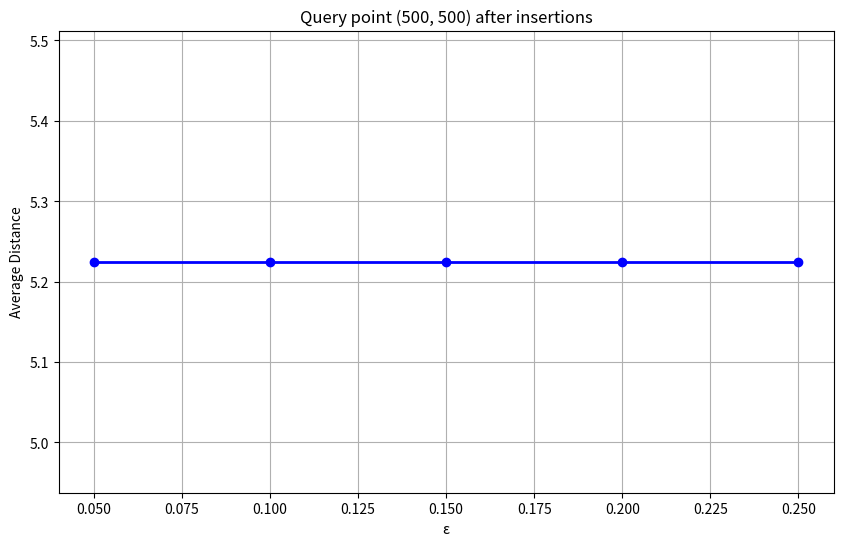
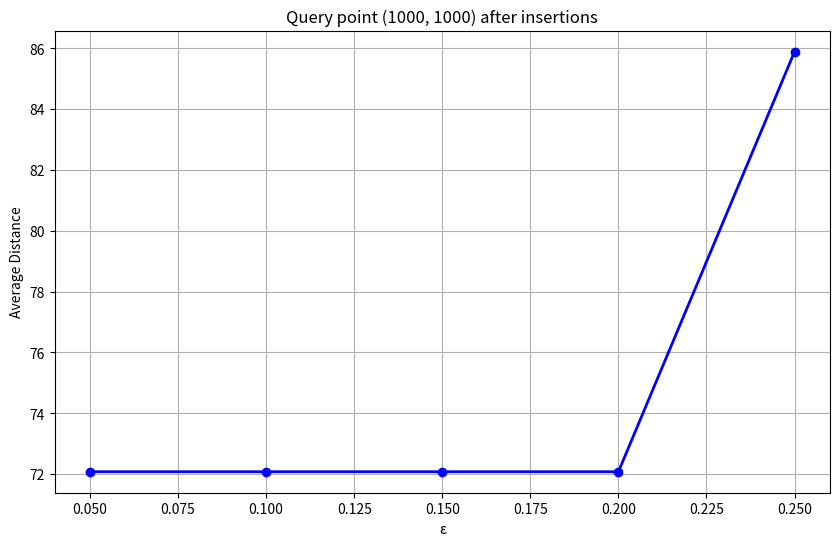
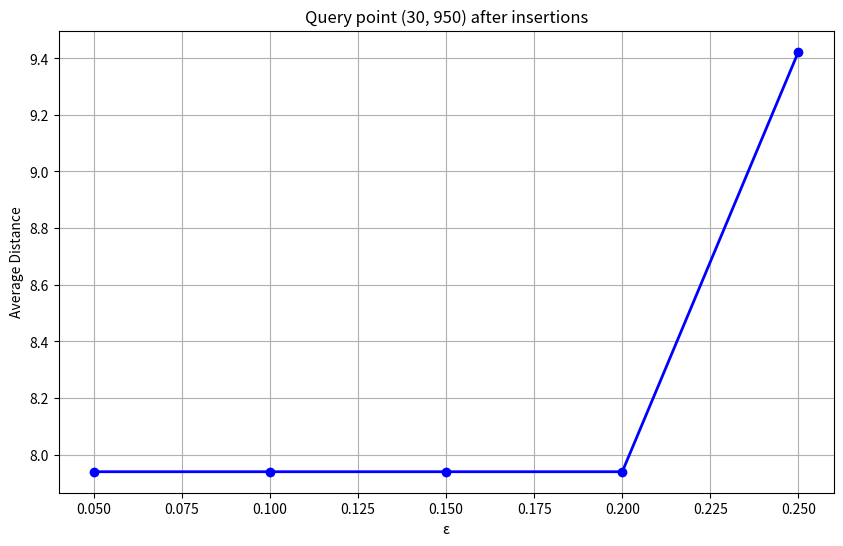
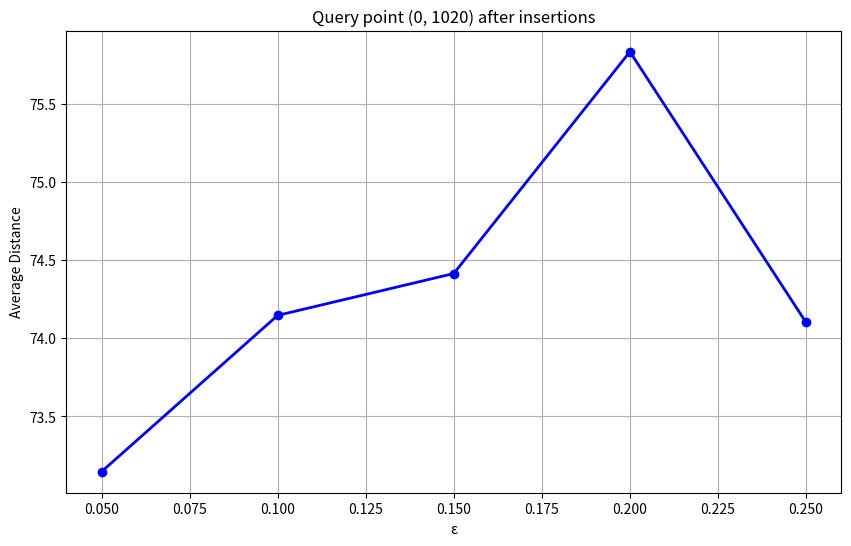

Write the Python code that produced these figures, in order.
import time
import math
import random
import numpy as np
from itertools import product, combinations
import matplotlib.pyplot as plt


class Quadtree:
    def __init__(self, boundary, max_points=4, depth=0):
        self.boundary = boundary  # (center, half-widths)
        self.points = []
        self.children = []
        self.depth = depth
        self.max_points = max_points
        self.n = 0

    def subdivide(self):
        center, half_widths = self.boundary
        d = len(center)
        offsets = list(product([-1, 1], repeat=d))
        new_half_widths = [hw / 2 for hw in half_widths]
        for offset in offsets:
            new_center = [center[i] + offset[i] * new_half_widths[i] for i in range(d)]
            self.children.append(Quadtree((new_center, new_half_widths), self.max_points, self.depth + 1))

    def insert(self, point):
        if not self.contains(point):
            return

        if len(self.points) < self.max_points and not self.children:
            self.points.append(point)
            self.n += 1
        else:
            if not self.children:
                self.subdivide()
                for p in self.points:
                    self._insert_to_children(p)
                self.points = []
            self._insert_to_children(point)
            self.n += 1

    def _insert_to_children(self, point):
        for child in self.children:
            if child.contains(point):
                child.insert(point)
                return

    def contains(self, point):
        center, half_widths = self.boundary
        return all(abs(point[i] - center[i]) <= half_widths[i] for i in range(len(center)))

    def height(self):
        if not self.children:
            return 1
        return 1 + max(child.height() for child in self.children)

    def query_ann(self, query_point, epsilon):
        def distance(p1, p2):
            return math.sqrt(sum((a - b) ** 2 for a, b in zip(p1, p2)))

        def get_box_distance(node, point):
            center, half_widths = node.boundary
            d = len(center)
            dist = 0
            for i in range(d):
                dim_dist = abs(point[i] - center[i]) - half_widths[i]
                if dim_dist > 0:
                    dist += dim_dist ** 2
            return math.sqrt(dist)

        def traverse(node):
            if not node.children and node.points:
                points_with_dist = [(p, distance(p, query_point)) for p in node.points]
                min_dist = min(d for _, d in points_with_dist)
                acceptable_points = [p for p, d in points_with_dist
                                     if d <= (1 + epsilon) * min_dist]
                return random.choice(acceptable_points) if acceptable_points else None

            if not node.children:
                return None

            children_dist = [(child, get_box_distance(child, query_point))
                             for child in node.children]
            children_dist.sort(key=lambda x: x[1])

            best_point = None
            best_dist = float('inf')

            for child, min_possible_dist in children_dist:
                if best_dist < float('inf') and min_possible_dist > (1 + epsilon) * best_dist:
                    continue

                point = traverse(child)
                if point:
                    dist = distance(point, query_point)
                    if (best_point is None or
                            dist < best_dist or
                            (dist <= (1 + epsilon) * best_dist and random.random() < 0.5)):
                        best_point = point
                        best_dist = dist

            return best_point

        return traverse(self)

    def extend_to_4d(self, point):
        """Extend 2D point to 4D space"""
        if len(point) == 2:
            return point + (0.0, 0.0)
        return point

    def delete(self, point):
        def find_and_delete(node):
            if not node.children:  # Leaf node
                if point in node.points:
                    node.points.remove(point)
                    node.n -= 1
                    return True
                return False

            for child in node.children:
                if child.contains(point):
                    if find_and_delete(child):
                        node.n -= 1
                        return True
            return False

        if self.n <= 0:
            return False

        deleted = find_and_delete(self)

        if deleted and self.n <= len(self.get_all_points()) / 2:
            self.reconstruct()

        return deleted

    def get_all_points(self):
        points = []
        if not self.children:
            return self.points.copy()
        for child in self.children:
            points.extend(child.get_all_points())
        return points

    def reconstruct(self):
        points = self.get_all_points()
        self.__init__(self.boundary, self.max_points)
        for point in points:
            self.insert(point)

    def delete_points_in_box(self, min_coords, max_coords):
        points_to_delete = []
        deletion_times = []

        def points_in_box(node):
            if not node.children:
                return [p for p in node.points
                        if all(min_coords[i] <= p[i] <= max_coords[i]
                               for i in range(len(p)))]

            box_points = []
            for child in node.children:
                box_points.extend(points_in_box(child))
            return box_points

        points_to_delete = points_in_box(self)

        for point in points_to_delete:
            start_time = time.time()
            self.delete(point)
            deletion_times.append(time.time() - start_time)

        return np.mean(deletion_times) if deletion_times else 0

    def static_to_dynamic_insert(self, point):
        """Implements static-to-dynamic transformation as per the article"""
        if self.n == 0:
            self.insert(point)
            return

        # If n is a power of 2, rebuild completely
        if (self.n & (self.n - 1)) == 0:  # Check if n is power of 2
            points = self.get_all_points()
            points.append(point)

            # Create new tree with expanded boundary if needed
            min_coords = [min(p[i] for p in points) for i in range(len(point))]
            max_coords = [max(p[i] for p in points) for i in range(len(point))]
            center = [(min_coords[i] + max_coords[i]) / 2 for i in range(len(min_coords))]
            half_widths = [(max_coords[i] - min_coords[i]) / 2 for i in range(len(min_coords))]

            self.__init__((center, half_widths), self.max_points)
            for p in points:
                self.insert(p)
        else:
            # Just insert the point
            self.insert(point)


def read_dataset(file_path):
    with open(file_path, 'r') as f:
        lines = f.readlines()
    d = int(lines[0].strip())
    points = [tuple(map(float, line.strip().split(','))) for line in lines[1:]]
    return d, points


def compute_spread(points):
    distances = [math.dist(p, q) for p, q in combinations(points, 2)]
    return max(distances) / min(d for d in distances if d > 0)


def compute_bounding_box(points):
    min_coords = [min(p[i] for p in points) for i in range(len(points[0]))]
    max_coords = [max(p[i] for p in points) for i in range(len(points[0]))]
    center = [(min_coords[i] + max_coords[i]) / 2 for i in range(len(min_coords))]
    half_widths = [(max_coords[i] - min_coords[i]) / 2 for i in range(len(min_coords))]
    return center, half_widths


def run_random_queries(quadtree, box_min, box_max, num_queries=1000, epsilon=0.1):
    queries = [(random.uniform(box_min[0], box_max[0]),
                random.uniform(box_min[1], box_max[1]))
               for _ in range(num_queries)]
    times = []
    distances = []

    def euclidean_distance(p1, p2):
        return math.sqrt(sum((a - b) ** 2 for a, b in zip(p1, p2)))

    for query in queries:
        start_time = time.time()
        result = quadtree.query_ann(query, epsilon)
        query_time = time.time() - start_time

        if result:
            dist = euclidean_distance(query, result)
            distances.append(dist)
            times.append(query_time)

    return np.mean(times) if times else 0, np.mean(distances) if distances else float('inf')


def run_all_experiments():
    print("=== Problem 1: Quadtree Construction ===")
    file_path = "dataset.txt"
    d, points = read_dataset(file_path)
    boundary = compute_bounding_box(points)

    start_time = time.time()
    quadtree = Quadtree(boundary)
    for point in points:
        quadtree.insert(point)
    build_time = time.time() - start_time

    spread = compute_spread(points)
    tree_height = quadtree.height()

    print(f"Construction Time: {build_time:.6f} seconds")
    print(f"Spread: {spread:.6f}")
    print(f"Tree Height: {tree_height}")
    print(
        "Relation between spread and height: The height of the tree is approximately O(log Δ), where Δ is the spread.")
    print(f"Observed height / log2(spread): {tree_height / math.log2(spread):.6f}")

    print("\n=== Problem 2: ANN Queries ===")
    queries = [(500, 500), (1000, 1000), (30, 950), (0, 1020)]
    epsilons = [0.05, 0.1, 0.15, 0.2, 0.25]

    def euclidean_distance(p1, p2):
        return math.sqrt(sum((a - b) ** 2 for a, b in zip(p1, p2)))

    for query in queries:
        distances = []
        for epsilon in epsilons:
            trial_distances = []
            for _ in range(10):  # 10 trials per epsilon
                result = quadtree.query_ann(query, epsilon)
                if result:
                    dist = euclidean_distance(query, result)
                    trial_distances.append(dist)
            avg_dist = np.mean(trial_distances) if trial_distances else float('inf')
            distances.append(avg_dist)

        plt.figure(figsize=(10, 6))
        plt.plot(epsilons, distances, 'bo-', linewidth=2)
        plt.xlabel('ε')
        plt.ylabel('Average Distance')
        plt.title(f'Query point {query}')
        plt.grid(True)
        plt.savefig(f'query_{query[0]}_{query[1]}.png')
        plt.close()
        print(f"Query {query}: {distances}")

    avg_time_1, avg_dist_1 = run_random_queries(quadtree, (0, 0), (1000, 1000))
    print(f"\nBox [0,1000] x [0,1000]:")
    print(f"Average query time: {avg_time_1:.6f} seconds")
    print(f"Average distance: {avg_dist_1:.6f}")

    avg_time_2, avg_dist_2 = run_random_queries(quadtree, (1000, 1000), (1500, 1500))
    print(f"\nBox [1000,1500] x [1000,1500]:")
    print(f"Average query time: {avg_time_2:.6f} seconds")
    print(f"Average distance: {avg_dist_2:.6f}")

    print("\n=== Problem 3: Deletion Experiments ===")
    print("\nDeleting points in [450,550] × [450,550]")
    avg_time_1 = quadtree.delete_points_in_box([450, 450], [550, 550])
    print(f"Average deletion time: {avg_time_1:.6f} seconds")

    q0 = (500, 500)
    distances_q0 = []
    for epsilon in epsilons:
        trial_distances = []
        for _ in range(10):
            result = quadtree.query_ann(q0, epsilon)
            if result:
                dist = euclidean_distance(q0, result)
                trial_distances.append(dist)
        avg_dist = np.mean(trial_distances) if trial_distances else float('inf')
        distances_q0.append(avg_dist)

    plt.figure(figsize=(10, 6))
    plt.plot(epsilons, distances_q0, 'bo-', linewidth=2)
    plt.xlabel('ε')
    plt.ylabel('Average Distance')
    plt.title('Query point (500,500) after first deletion')
    plt.grid(True)
    plt.savefig('q0_after_deletion.png')
    plt.close()

    print("\nDeleting points in [900,1000] × [900,1000]")
    avg_time_2 = quadtree.delete_points_in_box([900, 900], [1000, 1000])
    print(f"Average deletion time: {avg_time_2:.6f} seconds")

    q1 = (1000, 1000)
    distances_q1 = []
    for epsilon in epsilons:
        trial_distances = []
        for _ in range(10):
            result = quadtree.query_ann(q1, epsilon)
            if result:
                dist = euclidean_distance(q1, result)
                trial_distances.append(dist)
        avg_dist = np.mean(trial_distances) if trial_distances else float('inf')
        distances_q1.append(avg_dist)

    plt.figure(figsize=(10, 6))
    plt.plot(epsilons, distances_q1, 'bo-', linewidth=2)
    plt.xlabel('ε')
    plt.ylabel('Average Distance')
    plt.title('Query point (1000,1000) after second deletion')
    plt.grid(True)
    plt.savefig('q1_after_deletion.png')
    plt.close()

    initial_points = len(quadtree.get_all_points())
    while quadtree.n > initial_points / 2:
        points = quadtree.get_all_points()
        if not points:
            break
        point = random.choice(points)
        quadtree.delete(point)

    deletion_times = []
    for _ in range(1000):
        points = quadtree.get_all_points()
        if not points:
            break
        point = random.choice(points)
        start_time = time.time()
        quadtree.delete(point)
        deletion_times.append(time.time() - start_time)

    avg_time_3 = np.mean(deletion_times) if deletion_times else 0
    print(f"\nAverage deletion time after reconstruction: {avg_time_3:.6f} seconds")
    q0 = (500, 500)
    distances_q0 = []
    for epsilon in epsilons:
        trial_distances = []
        for _ in range(10):
            result = quadtree.query_ann(q0, epsilon)
            if result:
                dist = euclidean_distance(q0, result)
                trial_distances.append(dist)
        avg_dist = np.mean(trial_distances) if trial_distances else float('inf')
        distances_q0.append(avg_dist)

    plt.figure(figsize=(10, 6))
    plt.plot(epsilons, distances_q0, 'bo-', linewidth=2)
    plt.xlabel('ε')
    plt.ylabel('Average Distance')
    plt.title('Query point (500,500) after third deletion')
    plt.grid(True)
    plt.savefig('q0_after_3rd_deletion.png')
    plt.close()

    q1 = (1000, 1000)
    distances_q1 = []
    for epsilon in epsilons:
        trial_distances = []
        for _ in range(10):
            result = quadtree.query_ann(q1, epsilon)
            if result:
                dist = euclidean_distance(q1, result)
                trial_distances.append(dist)
        avg_dist = np.mean(trial_distances) if trial_distances else float('inf')
        distances_q1.append(avg_dist)

    plt.figure(figsize=(10, 6))
    plt.plot(epsilons, distances_q1, 'bo-', linewidth=2)
    plt.xlabel('ε')
    plt.ylabel('Average Distance')
    plt.title('Query point (1000,1000) after third deletion')
    plt.grid(True)
    plt.savefig('q1_after_3rd_deletion.png')
    plt.close()

    print(f"\nPoints remaining in tree: {quadtree.n}")

    epsilon = 0.1
    avg_time_4, avg_dist_4 = run_random_queries(quadtree, (0, 0), (1000, 1000))
    print(f"\nRandom queries [0,1000] × [0,1000] after deletions:")
    print(f"Average query time: {avg_time_4:.6f} seconds")
    print(f"Average distance: {avg_dist_4:.6f}")

    avg_time_5, avg_dist_5 = run_random_queries(quadtree, (1000, 1000), (1500, 1500))
    print(f"\nRandom queries [1000,1500] × [1000,1500] after deletions:")
    print(f"Average query time: {avg_time_5:.6f} seconds")
    print(f"Average distance: {avg_dist_5:.6f}")




def run_insertion_experiments():
    print("\n=== Problem 4: Insertion Experiments ===")

    # Initial setup
    boundary = ((500, 500), (500, 500))
    quadtree = Quadtree(boundary)

    # Part 1: Insert 6000 points and test
    print("\nInserting 6000 points in [0,1000]×[0,1000]")
    initial_time = time.time()
    for _ in range(6000):
        point = (random.uniform(0, 1000), random.uniform(0, 1000))
        quadtree.static_to_dynamic_insert(point)
    print(f"Insertion time: {time.time() - initial_time:.6f} seconds")

    # Test with different epsilons
    queries = [(500, 500), (1000, 1000), (30, 950), (0, 1020)]
    epsilons = [0.05, 0.1, 0.15, 0.2, 0.25]

    def euclidean_distance(p1, p2):
        return math.sqrt(sum((a - b) ** 2 for a, b in zip(p1, p2)))

    # Run queries and create plots
    for query in queries:
        distances = []
        for epsilon in epsilons:
            trial_distances = []
            for _ in range(10):
                result = quadtree.query_ann(query, epsilon)
                if result:
                    dist = euclidean_distance(query, result)
                    trial_distances.append(dist)
            avg_dist = np.mean(trial_distances) if trial_distances else float('inf')
            distances.append(avg_dist)

        plt.figure(figsize=(10, 6))
        plt.plot(epsilons, distances, 'bo-', linewidth=2)
        plt.xlabel('ε')
        plt.ylabel('Average Distance')
        plt.title(f'Query point {query} after insertions')
        plt.grid(True)
        plt.savefig(f'query_{query[0]}_{query[1]}_p4.png')
        plt.close()
        print(f"Query {query}: {distances}")

    # Random queries in [0,1000]×[0,1000]
    print("\nRunning random queries in [0,1000]×[0,1000]")
    avg_time_1, avg_dist_1 = run_random_queries(quadtree, (0, 0), (1000, 1000))
    print(f"Average query time: {avg_time_1:.6f} seconds")
    print(f"Average distance: {avg_dist_1:.6f}")

    # Random queries in [1000,1500]×[1000,1500]
    print("\nRunning random queries in [1000,1500]×[1000,1500]")
    avg_time_1, avg_dist_1 = run_random_queries(quadtree, (1000, 1000), (1500, 1500))
    print(f"Average query time: {avg_time_1:.6f} seconds")
    print(f"Average distance: {avg_dist_1:.6f}")

    # Insert 2000 points in larger space
    print("\nInserting 2000 points in [1000,2000]×[1000,2000]")
    for _ in range(2000):
        point = (random.uniform(1000, 2000), random.uniform(1000, 2000))
        quadtree.static_to_dynamic_insert(point)

    # 4D queries
    print("\nRunning 4D queries in [1000,2000]⁴")
    times_4d = []
    distances_4d = []
    epsilon = 0.1

    for _ in range(1000):
        # Generate 4D query point
        query_4d = tuple(random.uniform(1000, 2000) for _ in range(4))

        start_time = time.time()
        result = quadtree.query_ann(query_4d[:2], epsilon)  # Use first 2 dimensions
        query_time = time.time() - start_time

        if result:
            # Extend result to 4D for comparison
            result_4d = quadtree.extend_to_4d(result)
            dist = euclidean_distance(query_4d, result_4d)
            distances_4d.append(dist)
            times_4d.append(query_time)

    avg_time_4d = np.mean(times_4d) if times_4d else 0
    avg_dist_4d = np.mean(distances_4d) if distances_4d else float('inf')

    print("\n4D Query Results:")
    print(f"Average query time: {avg_time_4d:.6f} seconds")
    print(f"Average distance: {avg_dist_4d:.6f}")

    # Compare with original space
    print("\nComparison with original space:")
    avg_time_final, avg_dist_final = run_random_queries(quadtree, (0, 0), (1000, 1000))
    print(f"[0,1000]×[0,1000] after all insertions:")
    print(f"Average query time: {avg_time_final:.6f} seconds")
    print(f"Average distance: {avg_dist_final:.6f}")


# Main execution block
if __name__ == "__main__":
    # run_all_experiments()
    run_insertion_experiments()
    print("\n==== All Experiments Complete ====")
